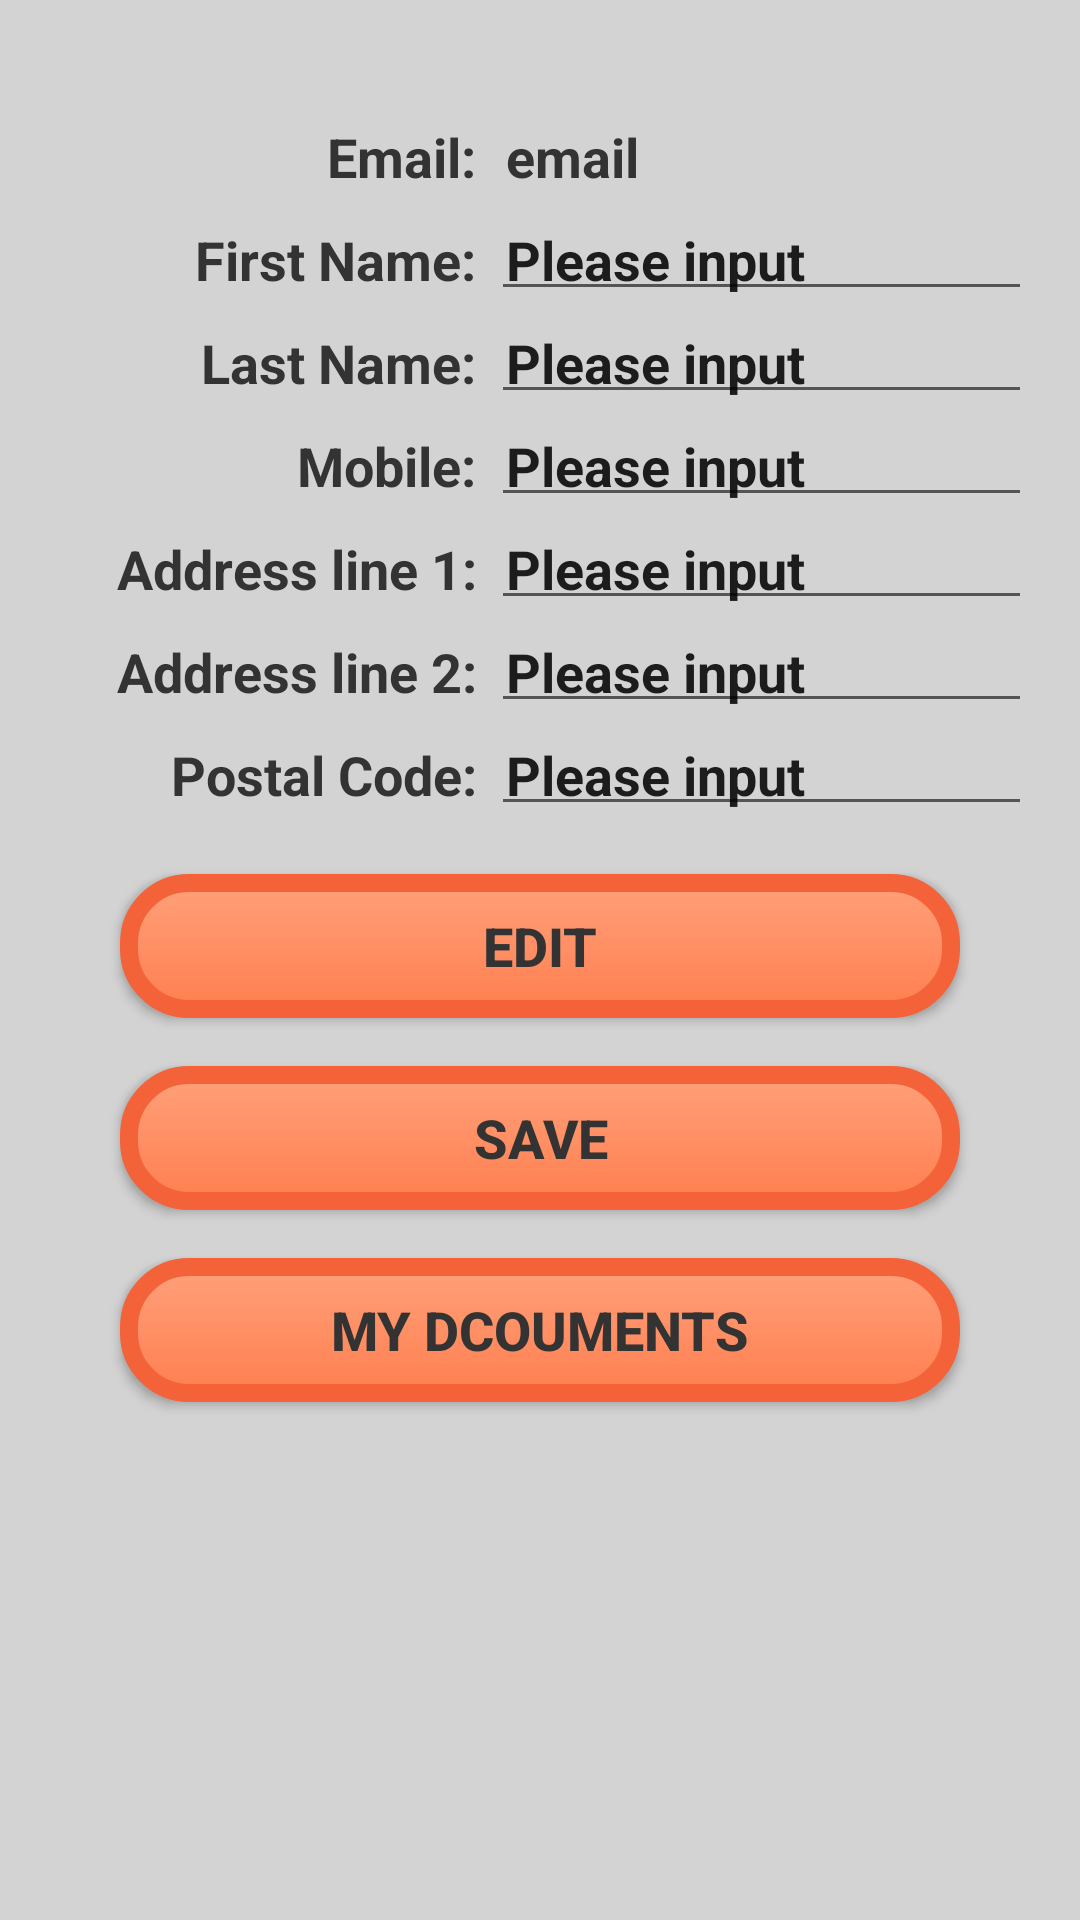

Produce the Android XML layout that renders to this screen, including the resource entries it uses.
<!-- AndroidManifest.xml: application theme Theme.PharmacyJob -->
<!-- res/layout/fragment_profile.xml -->
<?xml version="1.0" encoding="utf-8"?>
<ScrollView
    xmlns:android="http://schemas.android.com/apk/res/android"
    android:layout_width="match_parent"
    android:layout_height="match_parent"
    android:fillViewport="true">

<androidx.constraintlayout.widget.ConstraintLayout xmlns:android="http://schemas.android.com/apk/res/android"
    xmlns:app="http://schemas.android.com/apk/res-auto"
    android:layout_width="match_parent"
    android:layout_height="match_parent"
    android:background="@color/backgroundColor"
    android:clickable="true"
    android:padding="16dp">

        <TextView
            android:id="@+id/apiResultTextView"
            android:layout_width="wrap_content"
            android:layout_height="wrap_content"
            android:textSize="14sp"
            android:textStyle="bold" />


    <TextView
        android:id="@+id/labelEmail"
        android:layout_width="0dp"
        android:layout_height="wrap_content"
        android:padding="5dp"
        android:text="Email:"
        android:textAlignment="viewEnd"
        app:layout_constraintEnd_toStartOf="@+id/dataEmail"
        app:layout_constraintStart_toStartOf="parent"
        app:layout_constraintTop_toBottomOf="@id/apiResultTextView"
        app:layout_constraintWidth_percent="0.45" />

    <TextView
        android:id="@+id/dataEmail"
        android:layout_width="0dp"
        android:layout_height="wrap_content"
        android:padding="5dp"
        android:text="email"
        app:layout_constraintEnd_toEndOf="parent"
        app:layout_constraintStart_toEndOf="@+id/labelEmail"
        app:layout_constraintTop_toTopOf="@id/labelEmail"
        app:layout_constraintWidth_percent="0.55" />


    <TextView
        android:id="@+id/labelFirstname"
        android:layout_width="0dp"
        android:layout_height="wrap_content"
        android:padding="5dp"
        android:text="First Name:"
        android:textAlignment="viewEnd"
        app:layout_constraintEnd_toStartOf="@+id/dataFirstname"
        app:layout_constraintStart_toStartOf="parent"
        app:layout_constraintTop_toBottomOf="@id/dataEmail"
        app:layout_constraintWidth_percent="0.45" />

    <EditText
        android:id="@+id/dataFirstname"
        android:layout_width="0dp"
        android:layout_height="wrap_content"
        android:inputType="text"
        android:padding="5dp"
        android:text="Please input"
        app:layout_constraintEnd_toEndOf="parent"
        app:layout_constraintStart_toEndOf="@+id/labelFirstname"
        app:layout_constraintTop_toTopOf="@id/labelFirstname"
        app:layout_constraintWidth_percent="0.55" />

    <TextView
        android:id="@+id/labelLastName"
        android:layout_width="0dp"
        android:layout_height="wrap_content"
        android:padding="5dp"
        android:text="Last Name:"
        android:textAlignment="viewEnd"
        app:layout_constraintEnd_toStartOf="@+id/dataLastName"
        app:layout_constraintStart_toStartOf="parent"
        app:layout_constraintTop_toBottomOf="@id/dataFirstname"
        app:layout_constraintWidth_percent="0.45" />

    <EditText
        android:id="@+id/dataLastName"
        android:layout_width="0dp"
        android:layout_height="wrap_content"
        android:inputType="text"
        android:padding="5dp"
        android:text="Please input"
        app:layout_constraintEnd_toEndOf="parent"
        app:layout_constraintStart_toEndOf="@+id/labelLastName"
        app:layout_constraintTop_toTopOf="@id/labelLastName"
        app:layout_constraintWidth_percent="0.55" />

    <TextView
        android:id="@+id/labelMobile"
        android:layout_width="0dp"
        android:layout_height="wrap_content"
        android:padding="5dp"
        android:text="Mobile:"
        android:textAlignment="viewEnd"
        app:layout_constraintEnd_toStartOf="@+id/dataMobile"
        app:layout_constraintStart_toStartOf="parent"
        app:layout_constraintTop_toBottomOf="@id/dataLastName"
        app:layout_constraintWidth_percent="0.45" />

    <EditText
        android:id="@+id/dataMobile"
        android:layout_width="0dp"
        android:layout_height="wrap_content"
        android:inputType="text"
        android:padding="5dp"
        android:text="Please input"
        app:layout_constraintEnd_toEndOf="parent"
        app:layout_constraintStart_toEndOf="@+id/labelMobile"
        app:layout_constraintTop_toTopOf="@id/labelMobile"
        app:layout_constraintWidth_percent="0.55" />

    <TextView
        android:id="@+id/labelAddress1"
        android:layout_width="0dp"
        android:layout_height="wrap_content"
        android:padding="5dp"
        android:text="Address line 1:"
        android:textAlignment="viewEnd"
        app:layout_constraintEnd_toStartOf="@+id/dataAddress1"
        app:layout_constraintStart_toStartOf="parent"
        app:layout_constraintTop_toBottomOf="@id/dataMobile"
        app:layout_constraintWidth_percent="0.45" />

    <EditText
        android:id="@+id/dataAddress1"
        android:layout_width="0dp"
        android:layout_height="wrap_content"
        android:inputType="text"
        android:padding="5dp"
        android:text="Please input"
        app:layout_constraintEnd_toEndOf="parent"
        app:layout_constraintStart_toEndOf="@+id/labelAddress1"
        app:layout_constraintTop_toTopOf="@id/labelAddress1"
        app:layout_constraintWidth_percent="0.55" />

    <TextView
        android:id="@+id/labelAddress2"
        android:layout_width="0dp"
        android:layout_height="wrap_content"
        android:padding="5dp"
        android:text="Address line 2:"
        android:textAlignment="viewEnd"
        app:layout_constraintEnd_toStartOf="@+id/dataAddress2"
        app:layout_constraintStart_toStartOf="parent"
        app:layout_constraintTop_toBottomOf="@id/dataAddress1"
        app:layout_constraintWidth_percent="0.45" />

    <EditText
        android:id="@+id/dataAddress2"
        android:layout_width="0dp"
        android:layout_height="wrap_content"
        android:inputType="text"
        android:padding="5dp"
        android:text="Please input"
        app:layout_constraintEnd_toEndOf="parent"
        app:layout_constraintStart_toEndOf="@+id/labelAddress2"
        app:layout_constraintTop_toTopOf="@id/labelAddress2"
        app:layout_constraintWidth_percent="0.55" />

    <TextView
        android:id="@+id/labelPostalcode"
        android:layout_width="0dp"
        android:layout_height="wrap_content"
        android:padding="5dp"
        android:text="Postal Code:"
        android:textAlignment="viewEnd"
        app:layout_constraintEnd_toStartOf="@+id/dataPostalcode"
        app:layout_constraintStart_toStartOf="parent"
        app:layout_constraintTop_toBottomOf="@id/dataAddress2"
        app:layout_constraintWidth_percent="0.45" />

    <EditText
        android:id="@+id/dataPostalcode"
        android:layout_width="0dp"
        android:layout_height="wrap_content"
        android:inputType="text"
        android:padding="5dp"
        android:text="Please input"
        app:layout_constraintEnd_toEndOf="parent"
        app:layout_constraintStart_toEndOf="@+id/labelPostalcode"
        app:layout_constraintTop_toTopOf="@id/labelPostalcode"
        app:layout_constraintWidth_percent="0.55" />

    <LinearLayout
        android:layout_width="match_parent"
        android:layout_height="0dp"
        android:gravity="center_horizontal"
        android:orientation="vertical"
        app:layout_constraintTop_toBottomOf="@+id/labelPostalcode">

        <Button
            android:id="@+id/btnEdit"
            android:layout_width="280dp"
            android:layout_height="wrap_content"
            android:layout_marginTop="16dp"
            android:background="@drawable/round_button"
            android:text="Edit" />

        <Button
            android:id="@+id/btnSave"
            android:layout_width="280dp"
            android:layout_height="wrap_content"
            android:layout_marginTop="16dp"
            android:background="@drawable/round_button"
            android:text="Save" />

        <Button
            android:id="@+id/btnUpload"
            android:layout_width="280dp"
            android:layout_height="wrap_content"
            android:layout_marginTop="16dp"
            android:background="@drawable/round_button"
            android:text="My Dcouments" />

        <ImageView
            android:id="@+id/profileImageView"
            android:layout_width="150dp"
            android:layout_height="150dp"
            android:layout_gravity="center"
            android:scaleType="centerCrop"
             />


    </LinearLayout>


</androidx.constraintlayout.widget.ConstraintLayout>

</ScrollView>
<!-- resources referenced by this layout -->
<resources>
  <color name="backgroundColor">#D3D3D3</color>
  <!-- drawable round_button (drawable) -->
  <?xml version="1.0" encoding="utf-8"?>
  <shape xmlns:android="http://schemas.android.com/apk/res/android"
      android:shape="rectangle">
  
      <gradient
          android:startColor="@color/coral"
          android:endColor="@color/lightSalmon"
          android:angle="90" />
  
      <stroke
          android:width="6dp"
          android:color="@color/orange" />
  
      <corners android:radius="20dp" />
  
  </shape>
  <style name="Theme.PharmacyJob" parent="Theme.AppCompat.Light.NoActionBar">
          
          <item name="colorPrimary">@color/orange</item>
          <item name="colorPrimaryVariant">@color/coral</item>
          <item name="colorOnPrimary">@color/darkGrey</item>
          
          <item name="colorSecondary">@color/teal_200</item>
          <item name="colorSecondaryVariant">@color/teal_700</item>
          <item name="colorOnSecondary">@color/black</item>
  
          <item name="android:statusBarColor">@color/orange</item>
          <item name="android:windowBackground">@color/lightGrey</item>
  
          
          <item name="android:textSize">18sp</item>
          <item name="android:textStyle">bold</item>
          <item name="android:textColor">@color/darkGrey</item>
  
          <item name="android:itemBackground">@color/lightGrey</item>
      </style>
  <color name="coral">#FF7F50</color>
  <color name="lightSalmon">#FFA07A</color>
  <color name="orange">#f4623a</color>
  <color name="darkGrey">#333333</color>
  <color name="teal_200">#FF03DAC5</color>
  <color name="teal_700">#FF018786</color>
  <color name="black">#FF000000</color>
  <color name="lightGrey">#F5F5F5</color>
</resources>
